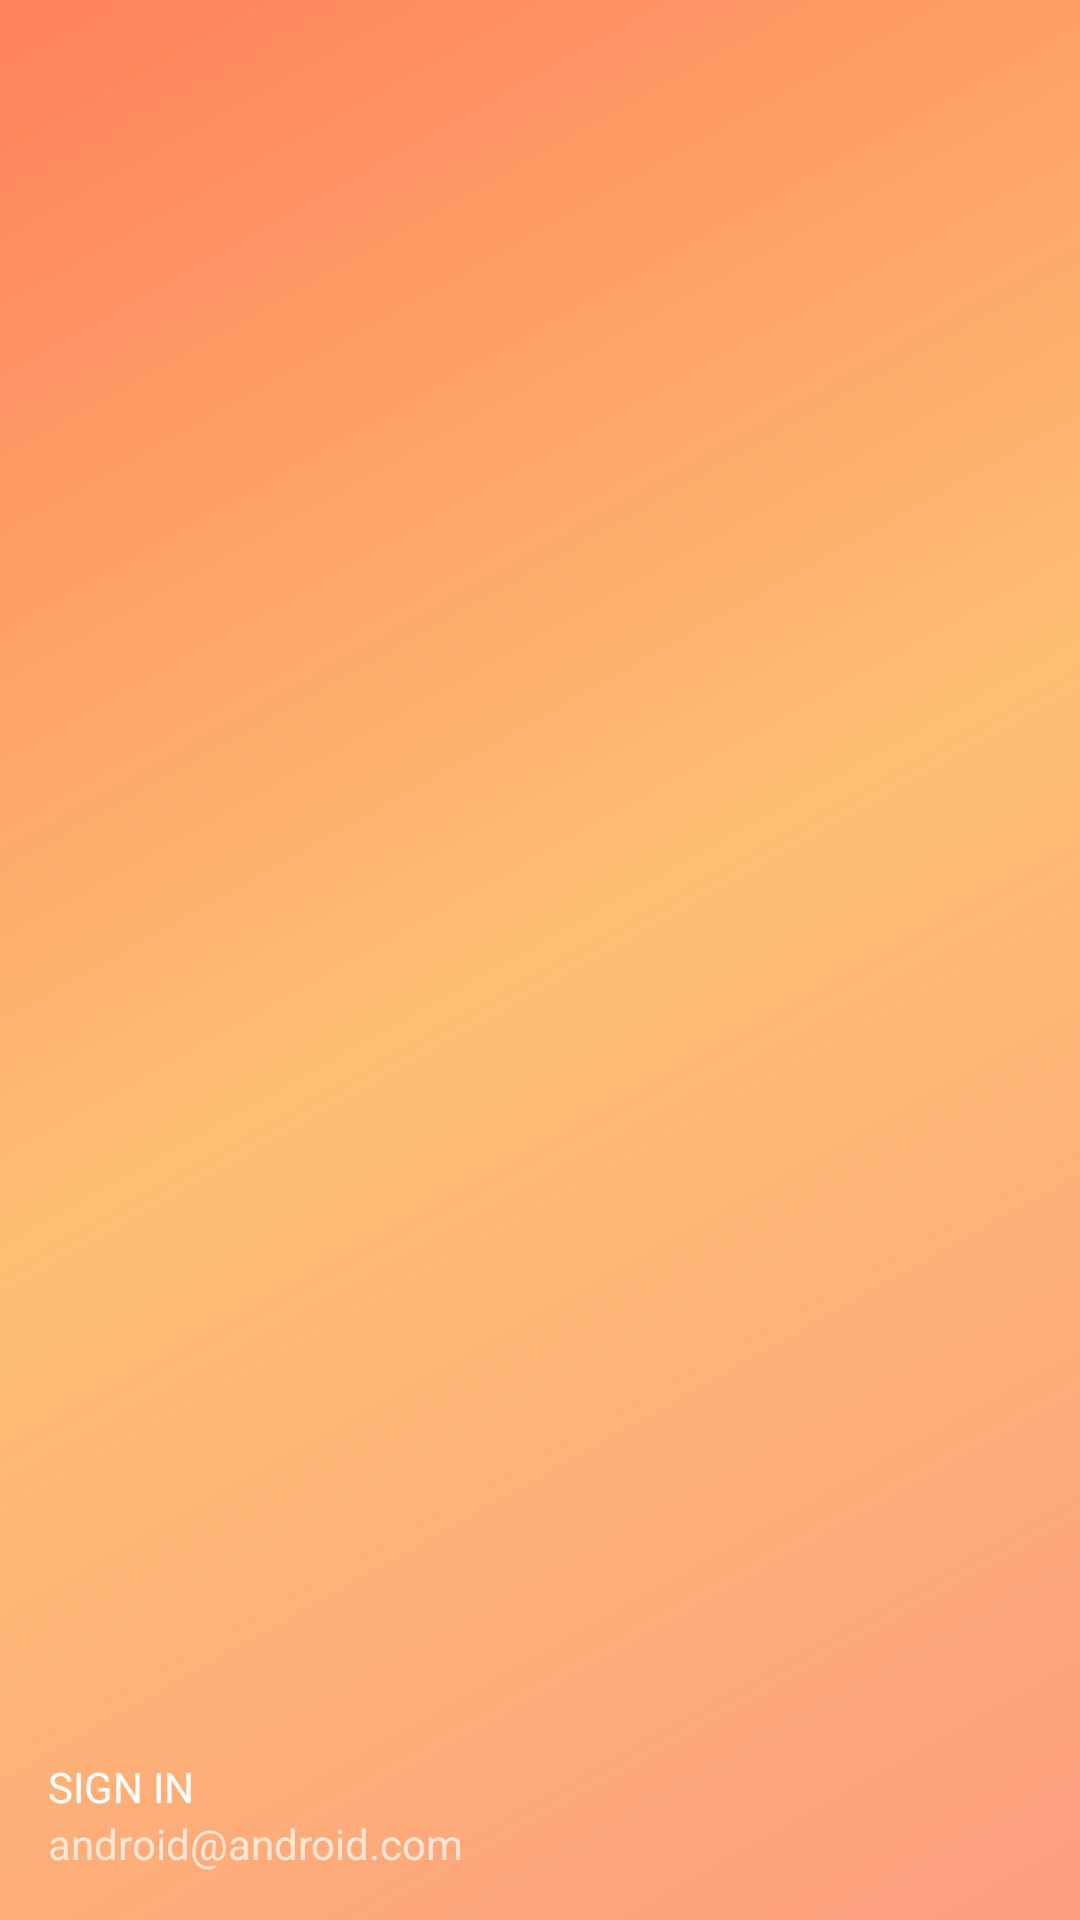

This screen was rendered from an Android layout file. Write that file and the resources it references.
<!-- AndroidManifest.xml: application theme AppTheme -->
<!-- res/layout/nav_header_activity_home_screen.xml -->
<?xml version="1.0" encoding="utf-8"?>
<LinearLayout xmlns:android="http://schemas.android.com/apk/res/android"
    android:layout_width="match_parent"
    android:layout_height="100dp"
    android:background="@drawable/side_nav_bar"
    android:gravity="bottom"
    android:orientation="vertical"
    android:paddingBottom="@dimen/activity_vertical_margin"
    android:paddingLeft="@dimen/activity_horizontal_margin"
    android:paddingRight="@dimen/activity_horizontal_margin"
    android:paddingTop="@dimen/activity_vertical_margin"
    android:theme="@style/ThemeOverlay.AppCompat.Dark">

    <TextView
        android:id="@+id/sign"
        android:layout_width="match_parent"
        android:layout_height="wrap_content"
        android:onClick="SignIn"
        android:paddingTop="@dimen/nav_header_vertical_spacing"
        android:text="SIGN IN"
        android:textAppearance="@style/TextAppearance.AppCompat.Body1" />

    <TextView
        android:id="@+id/textView"
        android:layout_width="wrap_content"
        android:layout_height="wrap_content"
        android:text="android@android.com" />

</LinearLayout>
<!-- resources referenced by this layout -->
<resources>
  <dimen name="activity_horizontal_margin">16dp</dimen>
  <dimen name="activity_vertical_margin">16dp</dimen>
  <dimen name="nav_header_vertical_spacing">16dp</dimen>
  <!-- drawable side_nav_bar (drawable) -->
  <shape xmlns:android="http://schemas.android.com/apk/res/android"
      android:shape="rectangle">
      <gradient
          android:angle="135"
          android:centerColor="#a0ff9c22"
          android:endColor="#bdff5722"
          android:startColor="#83ff450a"
          android:type="linear" />
  </shape>
  <style name="AppTheme" parent="Theme.AppCompat.Light.NoActionBar">
  
          
          <item name="colorPrimary">@color/colorPrimary</item>
          <item name="colorPrimaryDark">@color/colorPrimaryDark</item>
          <item name="colorAccent">@color/colorAccent</item>
      </style>
  <color name="colorPrimary">#AD1457</color>
  <color name="colorPrimaryDark">#E91E63</color>
  <color name="colorAccent">#FF4081</color>
</resources>
